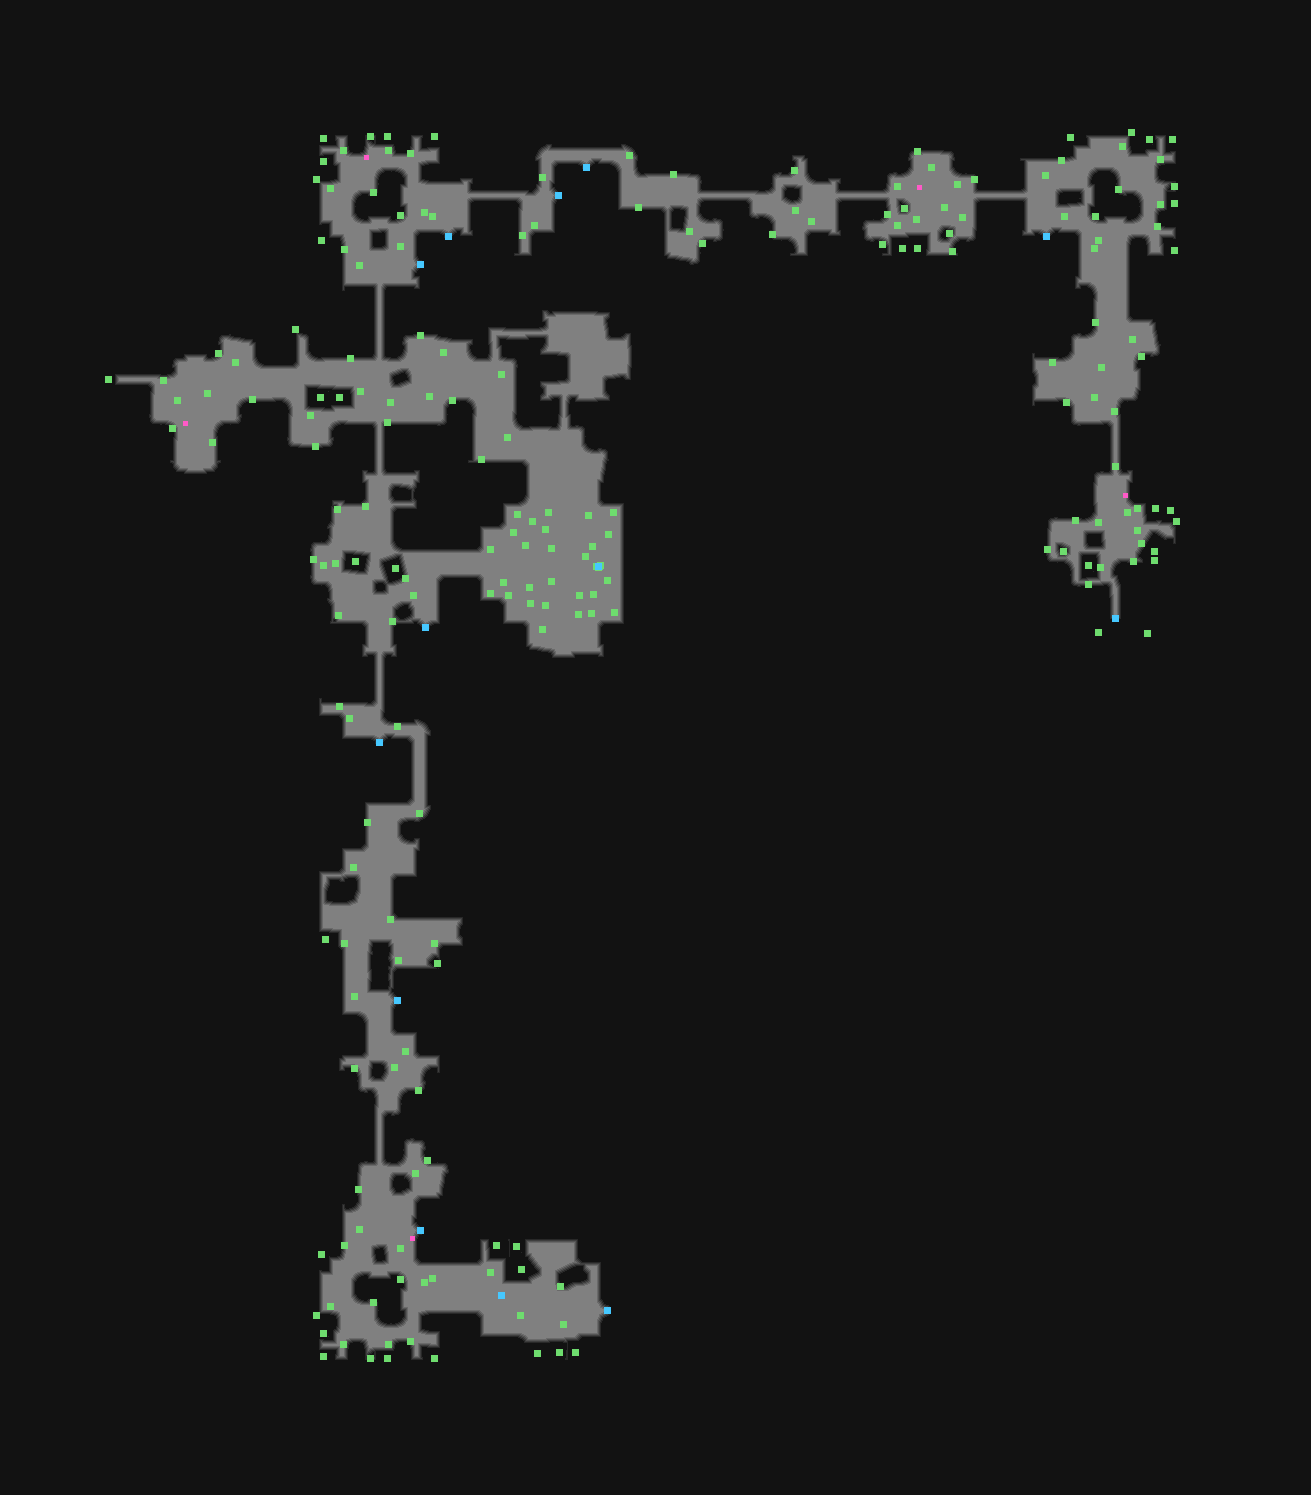

The table this chart was drawn from, first rows:
type	X	Y	rotation	z	height_step	origin	src	who
Metadata/Monsters/ChaosElemental/ChaosEl…	586	167	6.283	-0.000	0	tile	mine_thickwall_straight_v01_02_spawner.t…	server
Metadata/Monsters/ChaosElemental/ChaosEl…	558	195	4.712	-0.000	0	tile	mine_thickwall_straight_v01_02_spawner.t…	server
Metadata/Monsters/ChaosElemental/ChaosEl…	448	236	6.283	-0.000	0	tile	mine_thickwall_straight_v01_02_spawner.t…	server
Metadata/Monsters/ChaosElemental/ChaosEl…	1046	236	6.283	-0.000	0	tile	mine_thickwall_straight_v01_02_spawner.t…	server
Metadata/Monsters/ChaosElemental/ChaosEl…	420	264	4.712	-0.000	0	tile	mine_thickwall_straight_v01_02_spawner.t…	server
Metadata/MiscellaneousObjects/AreaTransi…	1115	618	0.0000	-99.93	12	tile	mine_areatransition_v03_01.tdt	server
Metadata/Monsters/ChaosElemental/ChaosEl…	425	627	0.0000	-0.000	0	tile	mine_thickwall_straight_v01_02_spawner.t…	server
Metadata/Monsters/ChaosElemental/ChaosEl…	379	742	6.283	-0.000	0	tile	mine_thickwall_straight_v01_02_spawner.t…	server
Metadata/Monsters/ChaosElemental/ChaosEl…	397	1000	4.712	-0.000	0	tile	mine_thickwall_straight_v01_02_spawner.t…	server
Metadata/Monsters/ChaosElemental/ChaosEl…	420	1230	4.712	-0.000	0	tile	mine_thickwall_straight_v01_02_spawner.t…	server
Metadata/MiscellaneousObjects/AreaTransi…	607	1310	4.712	-107	13	tile	mine_areatransition_v02_02.tdt	server
Metadata/MiscellaneousObjects/Doodad	537	1353	4.712	0.000	0	room	entrance_2.arm	client
Metadata/MiscellaneousObjects/Doodad	559	1352	4.712	0.000	0	room	entrance_2.arm	client
Metadata/MiscellaneousObjects/Doodad	575	1352	4.712	0.000	0	room	entrance_2.arm	client
Metadata/MiscellaneousObjects/Doodad	521	1269	4.712	0.000	0	room	entrance_2.arm	client
Metadata/MiscellaneousObjects/Doodad	516	1246	4.712	0.000	0	room	entrance_2.arm	client
Metadata/MiscellaneousObjects/Doodad	496	1245	4.712	0.000	0	room	entrance_2.arm	client
Metadata/Terrain/Mountain/Mines/Objects/…	501	1295	4.712	0.000	0	room	entrance_2.arm	server
Metadata/MiscellaneousObjects/Doodad	563	1324	4.712	0.000	0	room	entrance_2.arm	client
Metadata/MiscellaneousObjects/Doodad	560	1286	4.712	0.000	0	room	entrance_2.arm	client
Metadata/MiscellaneousObjects/Doodad	520	1315	4.712	0.000	0	room	entrance_2.arm	client
Metadata/MiscellaneousObjects/Doodad	490	1272	4.712	0.000	0	room	entrance_2.arm	client
Metadata/MiscellaneousObjects/Doodad	1170	510	0.0000	0.000	0	room	entrance_3.arm	client
Metadata/MiscellaneousObjects/Doodad	1155	508	4.682	0.000	0	room	entrance_3.arm	client
Metadata/MiscellaneousObjects/Doodad	1137	508	0.4124	0.000	0	room	entrance_3.arm	client
Metadata/MiscellaneousObjects/Doodad	1088	565	4.709	0.000	0	room	entrance_3.arm	client
Metadata/MiscellaneousObjects/Doodad	1098	522	1.559	0.000	0	room	entrance_3.arm	client
Metadata/MiscellaneousObjects/Doodad	1176	521	4.776	0.000	0	room	entrance_3.arm	client
Metadata/MiscellaneousObjects/Doodad	1063	551	0.2806	0.000	0	room	entrance_3.arm	client
Metadata/MiscellaneousObjects/Doodad	1154	551	3.724	0.000	0	room	entrance_3.arm	client
Metadata/MiscellaneousObjects/Doodad	1098	632	0.0000	0.000	0	room	entrance_3.arm	client
Metadata/MiscellaneousObjects/Doodad	1147	633	0.0000	0.000	0	room	entrance_3.arm	client
Metadata/MiscellaneousObjects/Doodad	1154	560	1.591	0.000	0	room	entrance_3.arm	client
Metadata/MiscellaneousObjects/Doodad	1141	543	0.0000	0.000	0	room	entrance_3.arm	client
Metadata/MiscellaneousObjects/Doodad	1100	567	0.0000	0.000	0	room	entrance_3.arm	client
Metadata/MiscellaneousObjects/Doodad	1127	512	0.0000	0.000	0	room	entrance_3.arm	client
Metadata/MiscellaneousObjects/Doodad	1137	530	0.7418	0.000	0	room	entrance_3.arm	client
Metadata/MiscellaneousObjects/Doodad	1133	561	4.767	467.4	-59	room	entrance_3.arm	client
Metadata/MiscellaneousObjects/Doodad	1088	584	4.767	467.4	-59	room	entrance_3.arm	client
Metadata/MiscellaneousObjects/Doodad	1047	549	6.278	467.4	-59	room	entrance_3.arm	client
Metadata/MiscellaneousObjects/Doodad	1075	520	1.676	467.4	-59	room	entrance_3.arm	client
Metadata/MiscellaneousObjects/Doodad	529	587	3.384	0.000	0	room	deshret_quest.arm	client
Metadata/MiscellaneousObjects/Doodad	545	605	4.882	0.000	0	room	deshret_quest.arm	client
Metadata/MiscellaneousObjects/Doodad	530	603	4.712	0.000	0	room	deshret_quest.arm	client
Metadata/MiscellaneousObjects/Doodad	551	548	4.712	0.000	0	room	deshret_quest.arm	client
Metadata/MiscellaneousObjects/Doodad	545	529	4.712	0.000	0	room	deshret_quest.arm	client
Metadata/MiscellaneousObjects/Doodad	525	545	4.712	0.000	0	room	deshret_quest.arm	client
Metadata/MiscellaneousObjects/Doodad	532	521	4.712	0.000	0	room	deshret_quest.arm	client
Metadata/MiscellaneousObjects/Doodad	585	556	4.712	0.000	0	room	deshret_quest.arm	client
Metadata/MiscellaneousObjects/Doodad	579	595	4.712	0.000	0	room	deshret_quest.arm	client
Metadata/MiscellaneousObjects/Doodad	503	582	4.712	0.000	0	room	deshret_quest.arm	client
Metadata/MiscellaneousObjects/Doodad	490	549	4.712	0.000	0	room	deshret_quest.arm	client
Metadata/MiscellaneousObjects/Doodad	490	593	4.712	0.000	0	room	deshret_quest.arm	client
Metadata/MiscellaneousObjects/Doodad	508	595	4.712	0.000	0	room	deshret_quest.arm	client
Metadata/MiscellaneousObjects/Doodad	513	532	3.661	0.000	0	room	deshret_quest.arm	client
Metadata/MiscellaneousObjects/Doodad	614	612	4.712	0.000	0	room	deshret_quest.arm	client
Metadata/MiscellaneousObjects/Doodad	551	581	4.712	0.000	0	room	deshret_quest.arm	client
Metadata/MiscellaneousObjects/Doodad	548	512	3.807	0.000	0	room	deshret_quest.arm	client
Metadata/MiscellaneousObjects/Doodad	591	613	2.443	0.000	0	room	deshret_quest.arm	client
Metadata/MiscellaneousObjects/Doodad	517	514	0.0233	0.000	0	room	deshret_quest.arm	client
... 162 more rows
